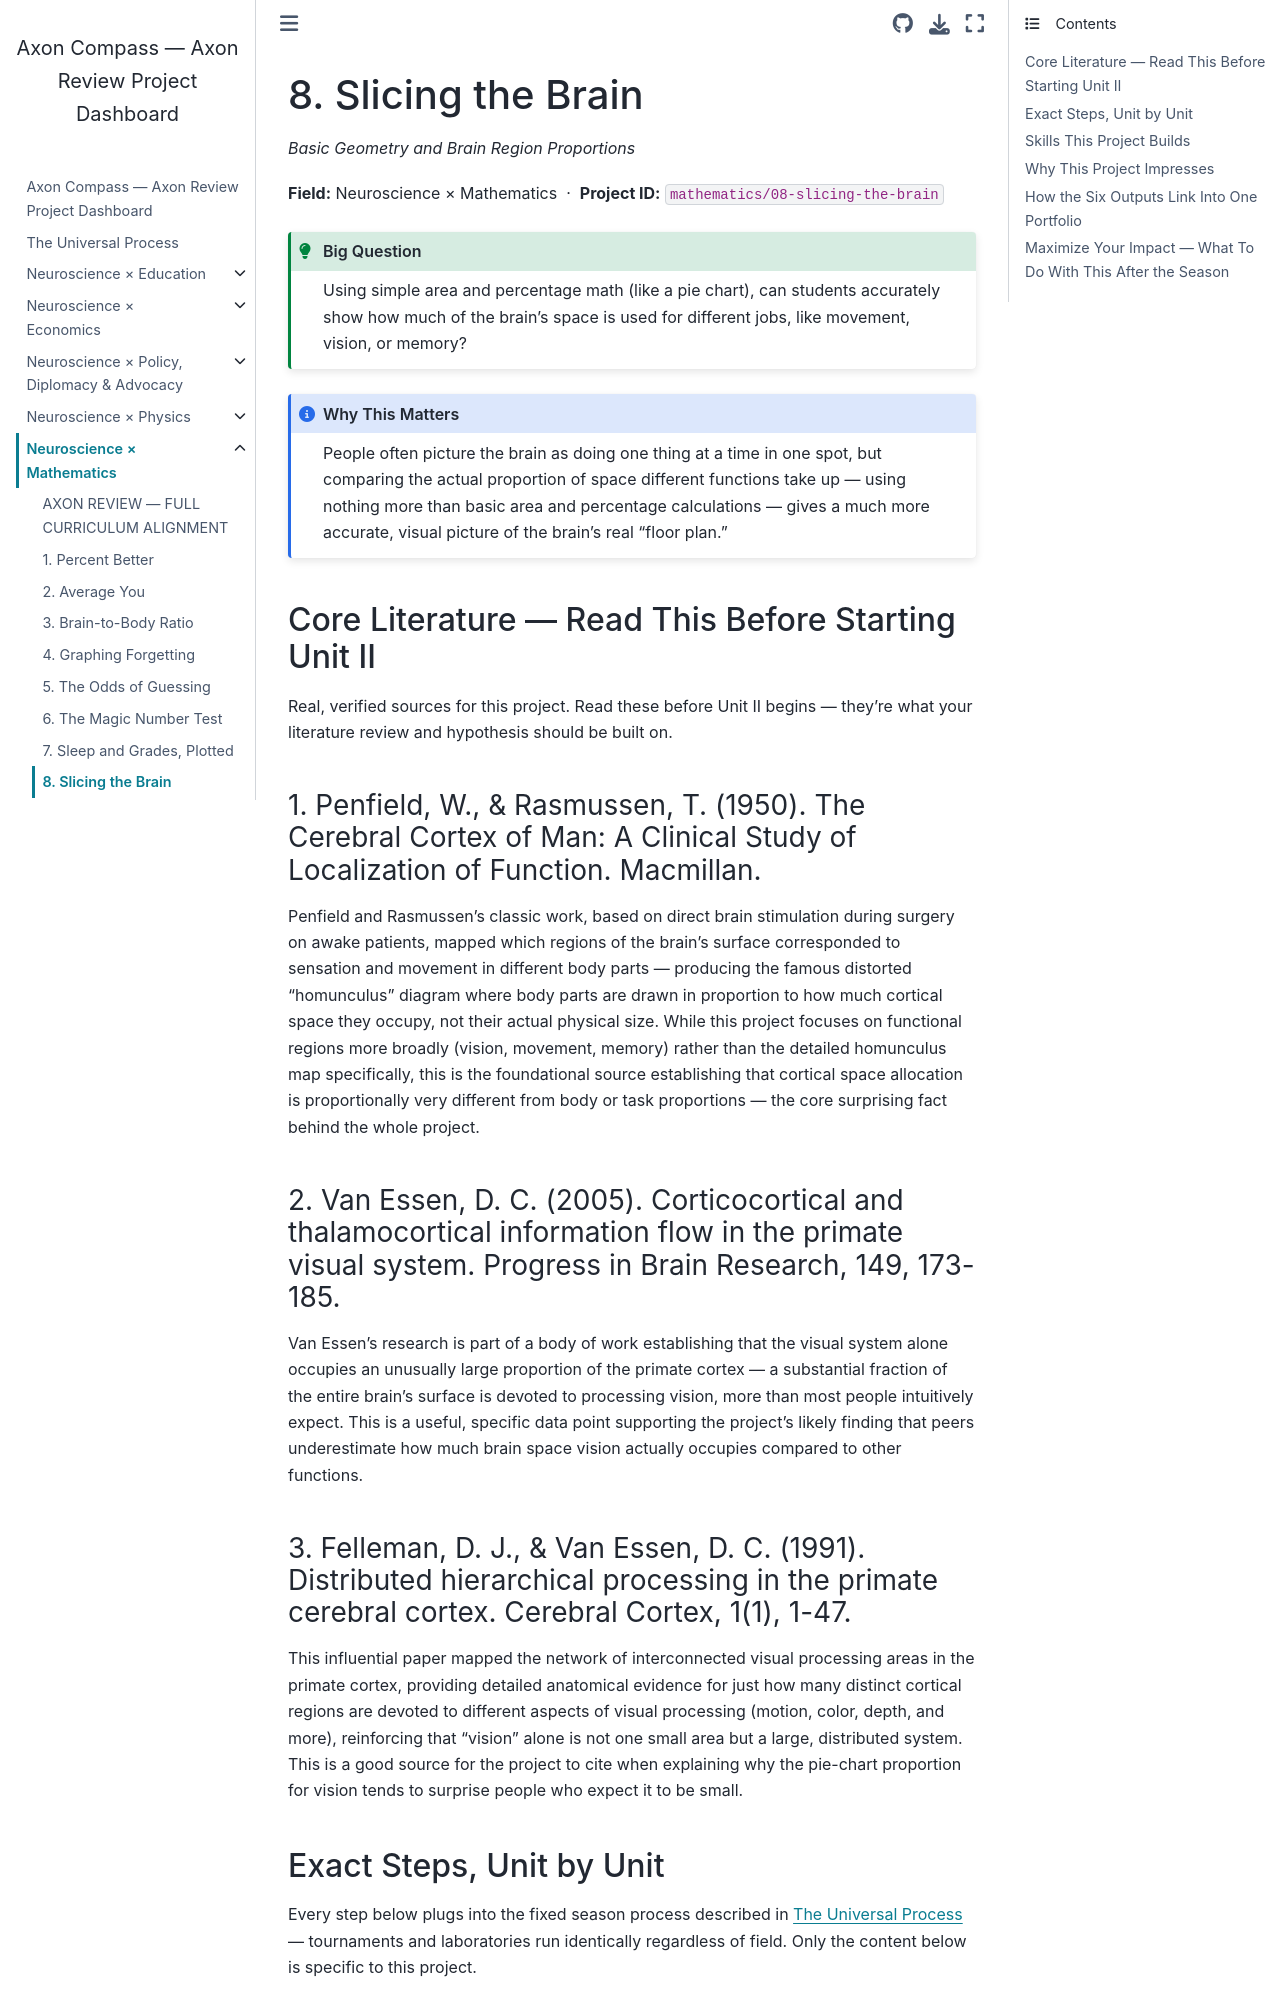

repository: fantina01/axon-compass · page: fields/mathematics/08-slicing-the-brain.html · generator: jekyll

# 8. Slicing the Brain

*Basic Geometry and Brain Region Proportions*

**Field:** Neuroscience × Mathematics &nbsp;·&nbsp; **Project ID:** `mathematics/08-slicing-the-brain`

```{admonition} Big Question
:class: tip
Using simple area and percentage math (like a pie chart), can students accurately show how much of the brain's space is used for different jobs, like movement, vision, or memory?
```

```{admonition} Why This Matters
:class: note
People often picture the brain as doing one thing at a time in one spot, but comparing the actual proportion of space different functions take up — using nothing more than basic area and percentage calculations — gives a much more accurate, visual picture of the brain's real "floor plan."
```

## Core Literature — Read This Before Starting Unit II

Real, verified sources for this project. Read these before Unit II begins — they're what your literature review and hypothesis should be built on.

### 1. Penfield, W., & Rasmussen, T. (1950). The Cerebral Cortex of Man: A Clinical Study of Localization of Function. Macmillan.

Penfield and Rasmussen's classic work, based on direct brain stimulation during surgery on awake patients, mapped which regions of the brain's surface corresponded to sensation and movement in different body parts — producing the famous distorted "homunculus" diagram where body parts are drawn in proportion to how much cortical space they occupy, not their actual physical size. While this project focuses on functional regions more broadly (vision, movement, memory) rather than the detailed homunculus map specifically, this is the foundational source establishing that cortical space allocation is proportionally very different from body or task proportions — the core surprising fact behind the whole project.

### 2. Van Essen, D. C. (2005). Corticocortical and thalamocortical information flow in the primate visual system. Progress in Brain Research, 149, 173-185.

Van Essen's research is part of a body of work establishing that the visual system alone occupies an unusually large proportion of the primate cortex — a substantial fraction of the entire brain's surface is devoted to processing vision, more than most people intuitively expect. This is a useful, specific data point supporting the project's likely finding that peers underestimate how much brain space vision actually occupies compared to other functions.

### 3. Felleman, D. J., & Van Essen, D. C. (1991). Distributed hierarchical processing in the primate cerebral cortex. Cerebral Cortex, 1(1), 1-47.

This influential paper mapped the network of interconnected visual processing areas in the primate cortex, providing detailed anatomical evidence for just how many distinct cortical regions are devoted to different aspects of visual processing (motion, color, depth, and more), reinforcing that "vision" alone is not one small area but a large, distributed system. This is a good source for the project to cite when explaining why the pie-chart proportion for vision tends to surprise people who expect it to be small.
